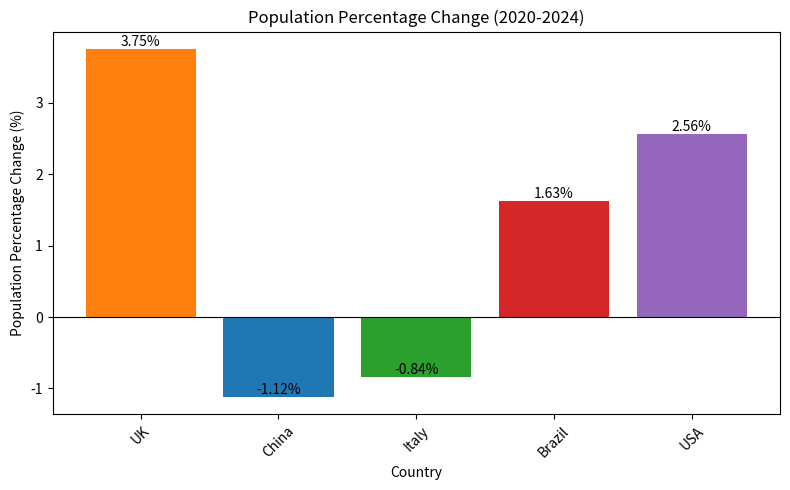

Generate this figure with matplotlib:
import matplotlib.pyplot as plt

#create a year dictionary inside the country dictionary 
population_data = {
    "UK": {"2020": 66.7, "2024": 69.2},
    "China": {"2020": 1426, "2024": 1410},
    "Italy": {"2020": 59.4, "2024": 58.9},
    "Brazil": {"2020": 208.6, "2024": 212.0},
    "USA": {"2020": 331.6, "2024": 340.1}
}

#use the data to caculate the change rate
percent_changes = {}
for country, data in population_data.items():
    pop_2020 = data["2020"]
    pop_2024 = data["2024"]
    pct_change = ((pop_2024 - pop_2020) / pop_2020) * 100
    percent_changes[country] = round(pct_change, 2)

#print The percentage population change	for each country
print("Population percentage change (2020-2024):")
for country, change in percent_changes.items():
    print(f"- {country}: {change}%")

#A printed list	of population changes sorted from largest increase to largest decrease and a statement of the countries	with the largest increase and largest decrease
sorted_changes = sorted(percent_changes.items(), key=lambda x: x[1], reverse=True)
print("\nPopulation changes in descending order:")
for country, change in sorted_changes:
    print(f"- {country}: {change}%")

max_increase_country = sorted_changes[0][0]
max_increase_value = sorted_changes[0][1]
max_decrease_country = sorted_changes[-1][0]
max_decrease_value = sorted_changes[-1][1]
print(f"\nLargest increase: {max_increase_country} ({max_increase_value}%)")
print(f"Largest decrease: {max_decrease_country} ({max_decrease_value}%)")

countries = list(percent_changes.keys())
changes = list(percent_changes.values())

#draw the plot
plt.figure(figsize=(8, 5))
bars = plt.bar(countries, changes, color=['#ff7f0e', '#1f77b4', '#2ca02c', '#d62728', '#9467bd'])

for bar in bars:
    height = bar.get_height()
    plt.text(bar.get_x() + bar.get_width()/2., height,
             f'{height:.2f}%', ha='center', va='bottom')

plt.xlabel('Country')
plt.ylabel('Population Percentage Change (%)')
plt.title('Population Percentage Change (2020-2024)')
plt.axhline(y=0, color='k', linestyle='-', linewidth=0.8)  
plt.xticks(rotation=45)
plt.tight_layout()
plt.show()
